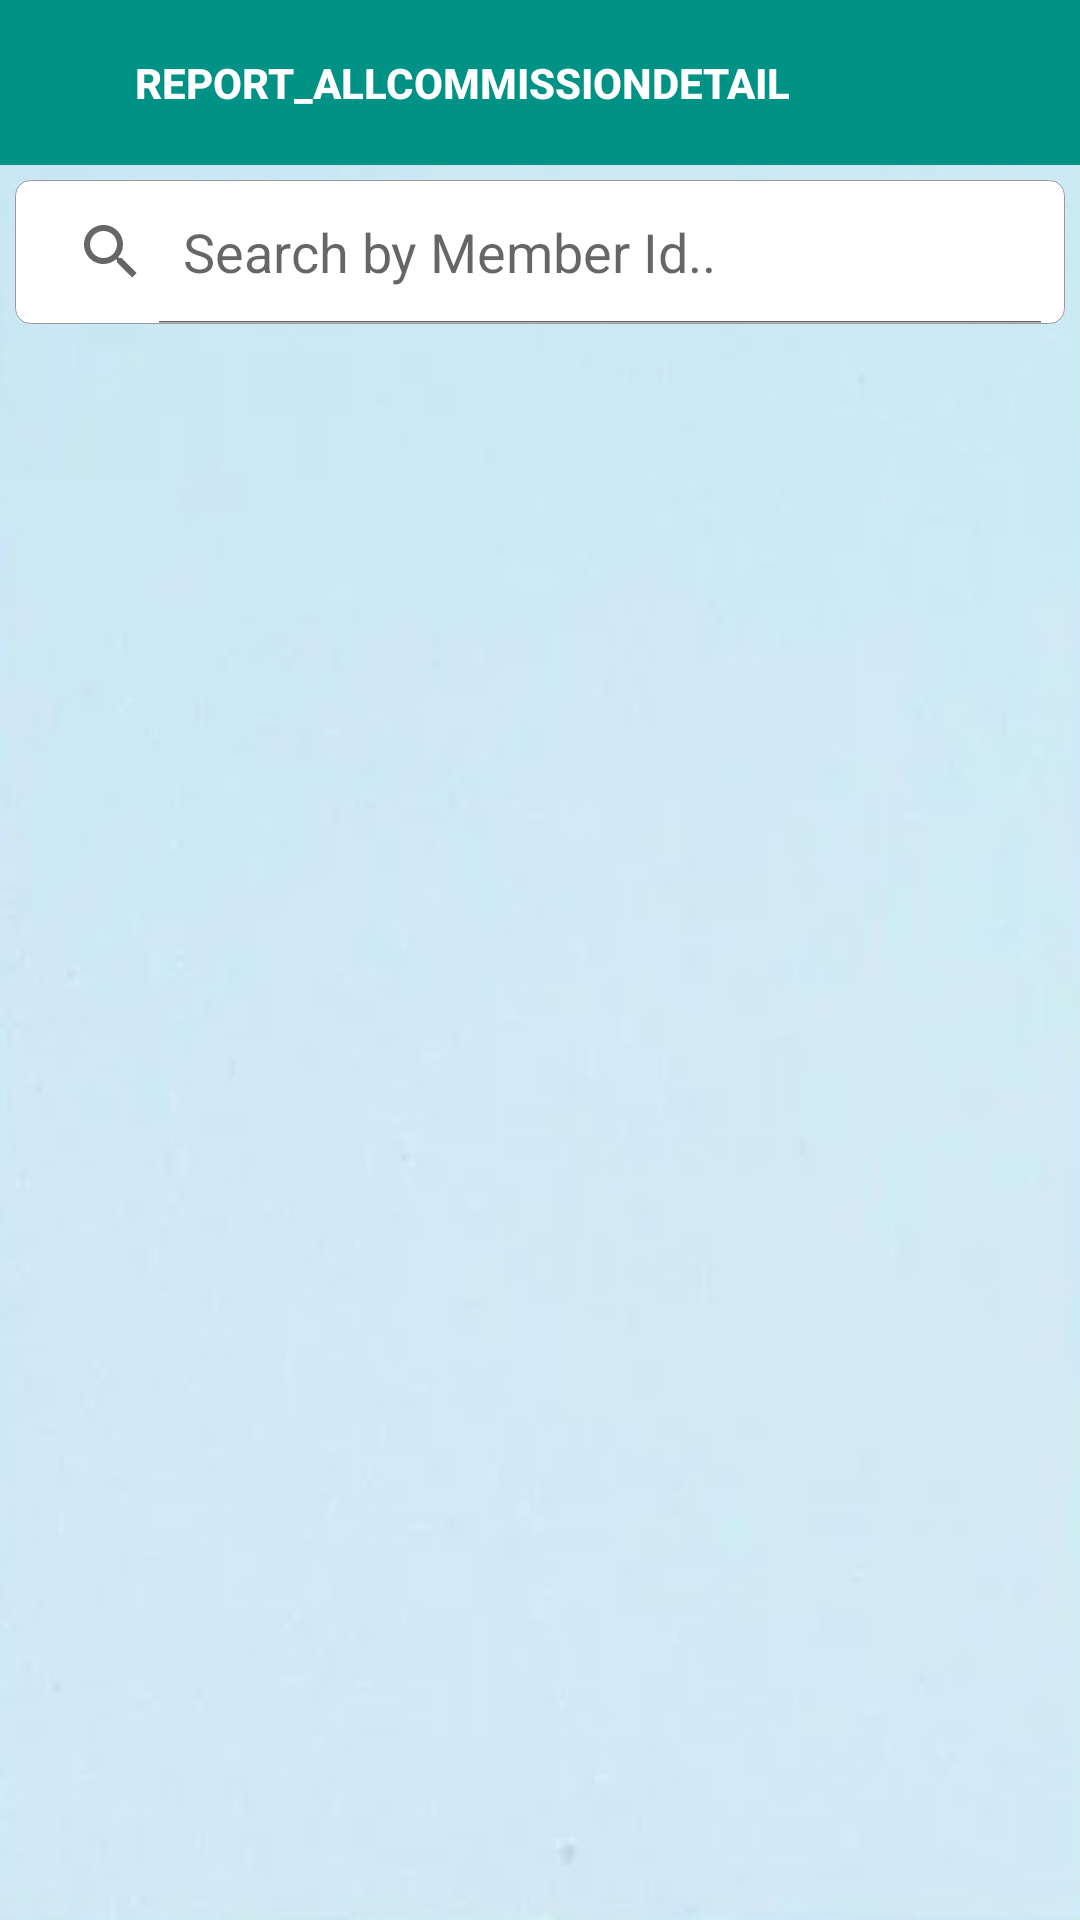

Android layout source for this screen:
<!-- AndroidManifest.xml: application theme Theme.DhritiInfracare -->
<!-- res/layout/activity_report_all_commission_detail.xml -->
<?xml version="1.0" encoding="utf-8"?>
<RelativeLayout xmlns:android="http://schemas.android.com/apk/res/android"
    xmlns:app="http://schemas.android.com/apk/res-auto"
    xmlns:tools="http://schemas.android.com/tools"
    android:layout_width="match_parent"
    android:background="@drawable/background"
    android:layout_height="match_parent">
    <RelativeLayout
        android:id="@+id/rlHeader"
        android:layout_width="match_parent"
        android:layout_height="55dp"
        android:background="@color/purple_500">

        <ImageView
            android:id="@+id/ivBack"
            android:layout_width="30dp"
            android:layout_height="30dp"
            android:layout_centerVertical="true"
            android:layout_marginLeft="5dp"
            android:background="@drawable/ic_baseline_arrow_back_24" />

        <TextView android:id="@+id/title_tv"
            android:layout_width="match_parent"
            android:layout_height="wrap_content"
            android:layout_centerVertical="true"
            android:layout_marginLeft="10dp"
            android:layout_toRightOf="@+id/ivBack"
            android:text="Report_AllCommissionDetail" android:textAllCaps="true"
            android:textColor="@color/white"
            android:textSize="14dp"
            android:textStyle="bold" />
    </RelativeLayout>


    <SearchView
        android:id="@+id/search"
        android:layout_width="match_parent"
        android:layout_height="wrap_content"
        android:layout_below="@+id/rlHeader"
        android:layout_marginStart="5dp"
        android:layout_marginTop="5dp"
        android:layout_marginEnd="5dp"
        android:layout_marginBottom="5dp"
        android:background="@drawable/button_shape"
        android:iconifiedByDefault="false"
        android:queryHint="Search by Member Id..">

    </SearchView>
    <RelativeLayout   android:layout_below="@+id/search"
        android:layout_width="match_parent"
        android:layout_height="wrap_content">
        <ImageView
            android:id="@+id/norecord_img"
            android:visibility="gone"
            android:layout_width="match_parent"
            android:src="@drawable/norecord"
            android:layout_height="wrap_content">
        </ImageView>
        <androidx.recyclerview.widget.RecyclerView
            android:layout_width="match_parent"
            android:layout_height="wrap_content"
            android:id="@+id/rcvMemberLoanDetails"/>

    </RelativeLayout>

</RelativeLayout>
<!-- resources referenced by this layout -->
<resources>
  <color name="purple_500">#009385</color>
  <color name="white">#FFFFFFFF</color>
  <!-- drawable background: png bitmap (drawable, 45802 bytes) -->
  <!-- drawable button_shape (drawable) -->
  <?xml version="1.0" encoding="utf-8"?>
  <selector xmlns:android="http://schemas.android.com/apk/res/android" >
      <item android:state_pressed="true" >
          <shape android:shape="rectangle"  >
              <corners android:radius="5dp" />
              <stroke android:width="0.4dp" android:color="#9A9A9A" />
              <gradient android:angle="-90" android:startColor="#fff" android:endColor="#fff"  />
          </shape>
      </item>
      <item android:state_focused="true">
          <shape android:shape="rectangle"  >
              <corners android:radius="5dp" />
              <stroke android:width="0.4dp" android:color="#9A9A9A" />
              <solid android:color="#fff"/>
          </shape>
      </item>
      <item >
          <shape android:shape="rectangle"  >
              <corners android:radius="5dp" />
              <stroke android:width="0.4dp" android:color="#9A9A9A" />
              <gradient android:angle="-90" android:startColor="#fff" android:endColor="#fff" />
          </shape>
      </item>
  </selector>
  <style name="Theme.DhritiInfracare" parent="Theme.MaterialComponents.DayNight.NoActionBar">
          
          <item name="colorPrimary">@color/purple_500</item>
          <item name="colorPrimaryVariant">@color/purple_700</item>
          <item name="colorOnPrimary">@color/white</item>
          
          <item name="colorSecondary">@color/teal_200</item>
          <item name="colorSecondaryVariant">@color/teal_700</item>
          <item name="colorOnSecondary">@color/black</item>
          
          <item name="android:statusBarColor" tools:targetApi="l">?attr/colorPrimaryVariant</item>
          
          <item name="android:textViewStyle">@style/RobotoTextViewStyle</item>
          <item name="android:buttonStyle">@style/RobotoButtonStyle</item>
          
          
      </style>
  <color name="purple_700">#068074</color>
  <color name="teal_200">#FF03DAC5</color>
  <color name="teal_700">#FF018786</color>
  <color name="black">#000</color>
  <style name="RobotoTextViewStyle" parent="android:Widget.TextView">
          <item name="android:fontFamily">sans-serif-medium</item>
      </style>
  <style name="RobotoButtonStyle" parent="android:Widget.Holo.Button">
          <item name="android:fontFamily">sans-serif-medium</item>
      </style>
</resources>
